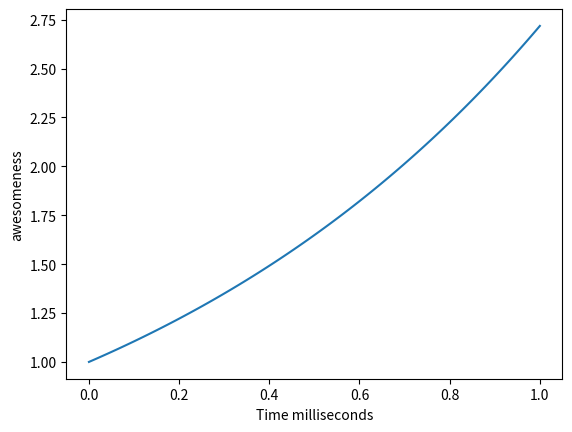

Write the Python code that produced this figure.
import matplotlib.pyplot as plt
import numpy as np

x = np.linspace(start=0, stop=1, num=100)

def my_exp(x):
  return np.e**x

y = my_exp(x)
plt.plot(x,y)
plt.xlabel("Time milliseconds")
plt.ylabel("awesomeness")
plt.savefig("prompt7.pdf", dpi=300)